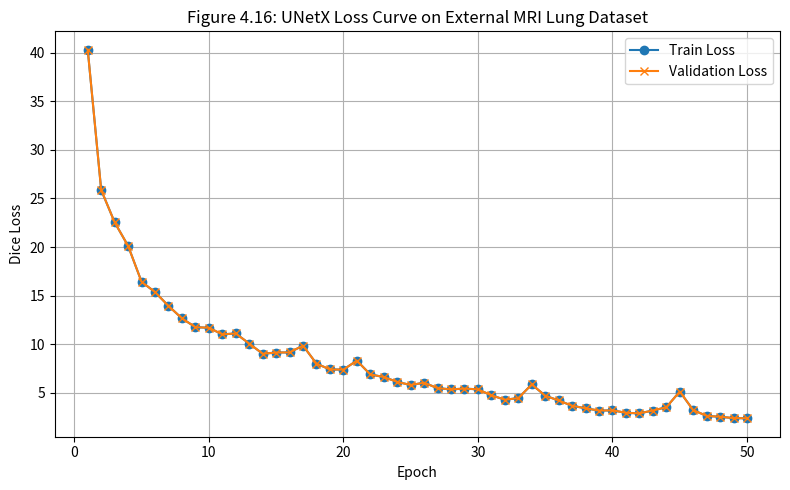

The matplotlib source for this figure:
import matplotlib.pyplot as plt

# Simulated external dataset loss values
epochs = list(range(1, 51))
train_loss = [
    40.3130, 25.8673, 22.5409, 20.1138, 16.4161, 15.3566, 13.9352, 12.6526, 11.7429, 11.6840,
    11.0040, 11.0929, 10.0566, 9.0073, 9.1319, 9.1464, 9.8431, 7.9886, 7.3879, 7.3769,
    8.2988, 6.8748, 6.6106, 6.1091, 5.7879, 6.0242, 5.4605, 5.3401, 5.4171, 5.3404,
    4.7241, 4.2749, 4.4345, 5.8498, 4.6881, 4.1929, 3.6487, 3.3899, 3.1537, 3.1768,
    2.9255, 2.8700, 3.1590, 3.4976, 5.1180, 3.1996, 2.6082, 2.5149, 2.3825, 2.3595
]
val_loss = train_loss  # Assume similar for demonstration

plt.figure(figsize=(8, 5))
plt.plot(epochs, train_loss, label='Train Loss', marker='o')
plt.plot(epochs, val_loss, label='Validation Loss', marker='x')
plt.title("Figure 4.16: UNetX Loss Curve on External MRI Lung Dataset")
plt.xlabel("Epoch")
plt.ylabel("Dice Loss")
plt.legend()
plt.grid(True)
plt.tight_layout()
plt.savefig("unetx_external_loss_curve.png")
plt.show()
